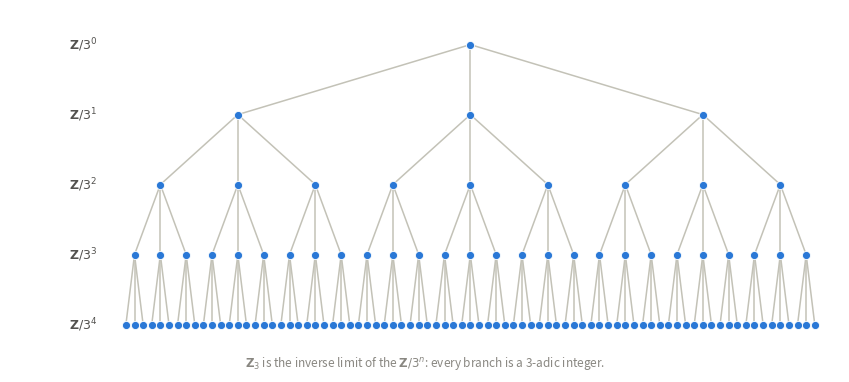

Generate this figure with matplotlib: (Note: this script raises an exception after producing the figure.)
#!/usr/bin/env python3
"""Z_3 as the inverse limit of Z/3^n, drawn as a rooted ternary tree.

Perfectoid spaces live over p-adic fields; this is what "p-adic" means
before any of the rest.  Depth n shows Z/3^n, and the tree is the limit.
"""
from pathlib import Path
import matplotlib; matplotlib.use("Agg")
import matplotlib.pyplot as plt
BLUE, SAND, MUTED = "#2a78d6", "#c3c2b7", "#52514e"
P, DEPTH = 3, 4
fig, ax = plt.subplots(figsize=(8.6, 3.8))
nodes = {(): 0.5}
for d in range(DEPTH):
    new = {}
    for path, x in nodes.items():
        w = 1.0 / P ** (d + 1)
        for i in range(P):
            cx = x - w * (P - 1) / 2 + i * w
            new[path + (i,)] = cx
            ax.plot([x, cx], [-d, -d - 1], color=SAND, linewidth=1.1, zorder=1)
    for path, x in nodes.items():
        ax.scatter([x], [-d], s=34, color=BLUE, zorder=3, edgecolor="white", linewidth=0.6)
    ax.text(-0.035, -d, f"$\\mathbf{{Z}}/3^{d}$", ha="right", va="center",
            fontsize=9, color=MUTED)
    nodes = new
for path, x in nodes.items():
    ax.scatter([x], [-DEPTH], s=34, color=BLUE, zorder=3, edgecolor="white", linewidth=0.6)
ax.text(-0.035, -DEPTH, f"$\\mathbf{{Z}}/3^{DEPTH}$", ha="right", va="center",
        fontsize=9, color=MUTED)
print(f"tree with {P**DEPTH} leaves at depth {DEPTH}")
ax.set_xlim(-0.16, 1.03); ax.set_ylim(-DEPTH - 0.5, 0.5); ax.axis("off")
fig.text(0.5, 0.02, r"$\mathbf{Z}_3$ is the inverse limit of the $\mathbf{Z}/3^n$: every branch is a 3-adic integer.",
         ha="center", fontsize=8.5, color="#898781")
fig.tight_layout()
out = Path(__file__).resolve().parents[2] / "static" / "figures" / "padic_tree"
fig.savefig(f"{out}.png", dpi=200, bbox_inches="tight", facecolor="white")
fig.savefig(f"{out}.pdf", bbox_inches="tight", facecolor="white"); print("wrote", out)
